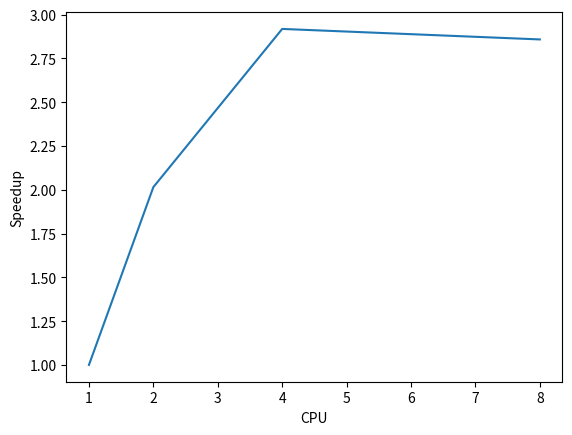
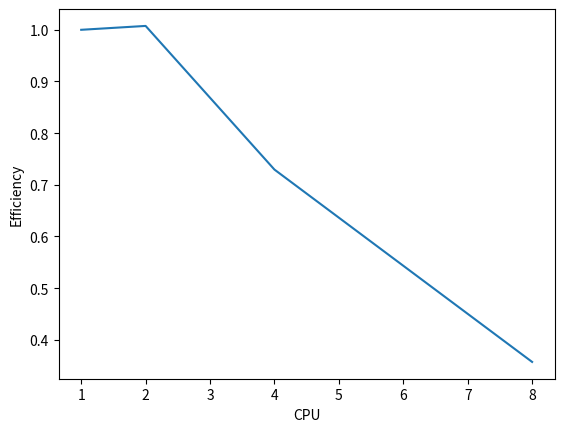

Reproduce these figures in Python, in order.
import numpy as np

import sys
import matplotlib
matplotlib.use('Agg')
import matplotlib.pyplot as plt


#defining relevant variables
CPU = [1,2,4,8]
Time = [48.47,24.05,16.61,16.96]
Speedup = [1, 2.015, 2.918, 2.858]
Efficiency = [1, 1.0075, 0.7295, 0.35725]

    
#plotting
fig, ax = plt.subplots( nrows=1, ncols=1 ) # create figure & 1 axis
ax.plot(CPU, Speedup)
ax.set_ylabel('Speedup')
ax.set_xlabel('CPU')
fig.savefig('speedup.png') # save the figure to file
plt.close(fig) # close the figure window
plt.savefig(sys.stdout.buffer)

fig, ax = plt.subplots( nrows=1, ncols=1 ) # create figure & 1 axis
ax.plot(CPU, Efficiency)
ax.set_ylabel('Efficiency')
ax.set_xlabel('CPU')
fig.savefig('efficiency.png') # save the figure to file
plt.close(fig) # close the figure window
plt.savefig(sys.stdout.buffer)
